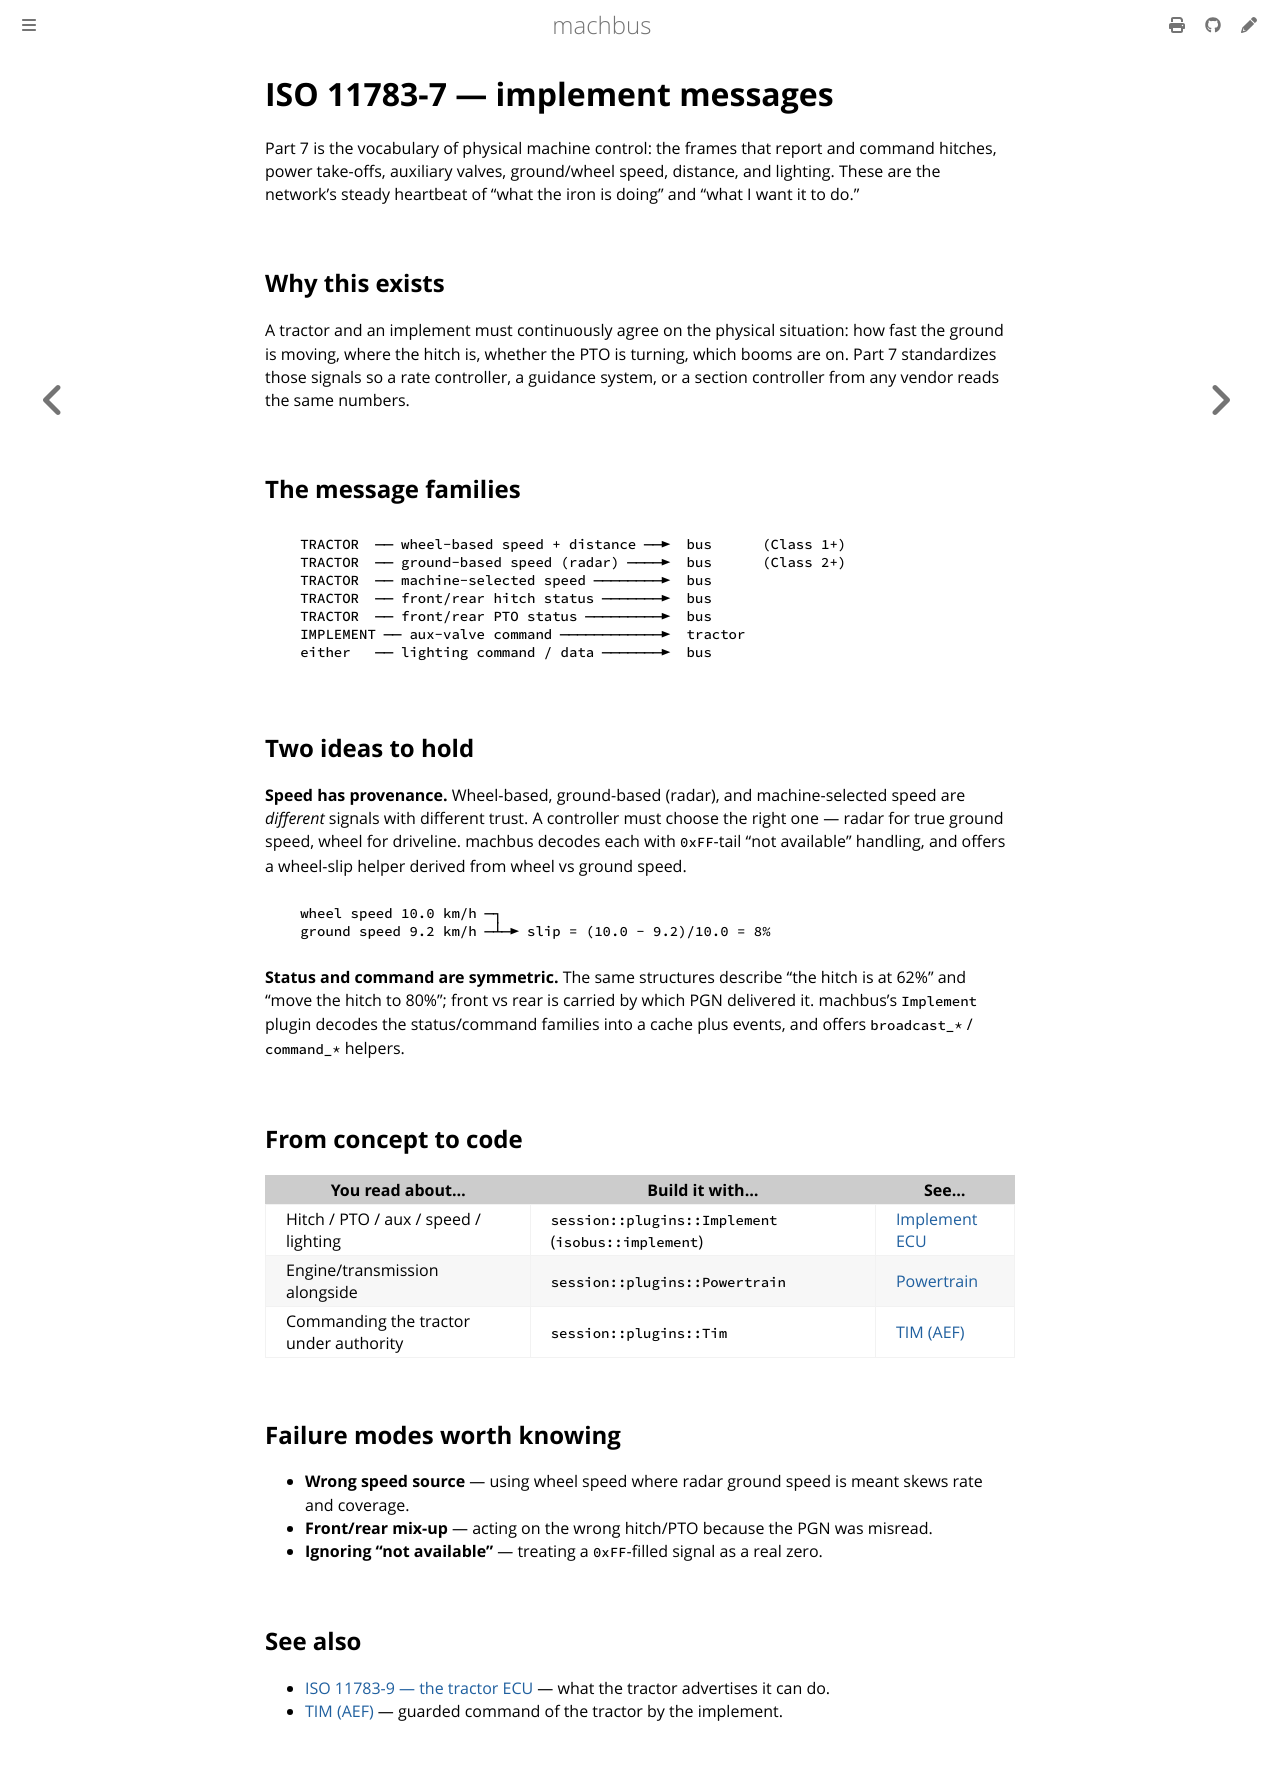

repository: robolibs/machbus · page: standards/iso11783-implement-messages.html · generator: mdbook

# ISO 11783-7 — implement messages

Part 7 is the vocabulary of physical machine control: the frames that report and
command hitches, power take-offs, auxiliary valves, ground/wheel speed, distance, and
lighting. These are the network's steady heartbeat of "what the iron is doing" and
"what I want it to do."

## Why this exists

A tractor and an implement must continuously agree on the physical situation: how fast
the ground is moving, where the hitch is, whether the PTO is turning, which booms are
on. Part 7 standardizes those signals so a rate controller, a guidance system, or a
section controller from any vendor reads the same numbers.

## The message families

```
   TRACTOR  ── wheel-based speed + distance ──►  bus      (Class 1+)
   TRACTOR  ── ground-based speed (radar) ────►  bus      (Class 2+)
   TRACTOR  ── machine-selected speed ────────►  bus
   TRACTOR  ── front/rear hitch status ───────►  bus
   TRACTOR  ── front/rear PTO status ─────────►  bus
   IMPLEMENT ── aux-valve command ────────────►  tractor
   either   ── lighting command / data ───────►  bus
```

## Two ideas to hold

**Speed has provenance.** Wheel-based, ground-based (radar), and machine-selected
speed are *different* signals with different trust. A controller must choose the right
one — radar for true ground speed, wheel for driveline. machbus decodes each with
`0xFF`-tail "not available" handling, and offers a wheel-slip helper derived from
wheel vs ground speed.

```
   wheel speed 10.0 km/h ─┐
   ground speed 9.2 km/h ─┴─► slip = (10.0 − 9.2)/10.0 = 8%
```

**Status and command are symmetric.** The same structures describe "the hitch is at
62%" and "move the hitch to 80%"; front vs rear is carried by which PGN delivered it.
machbus's `Implement` plugin decodes the status/command families into a cache plus
events, and offers `broadcast_*` / `command_*` helpers.

## From concept to code

| You read about… | Build it with… | See… |
| --- | --- | --- |
| Hitch / PTO / aux / speed / lighting | `session::plugins::Implement` (`isobus::implement`) | [Implement ECU](../tutorials/implement-ecu.md) |
| Engine/transmission alongside | `session::plugins::Powertrain` | [Powertrain](../tutorials/powertrain.md) |
| Commanding the tractor under authority | `session::plugins::Tim` | [TIM (AEF)](tim.md) |

## Failure modes worth knowing

- **Wrong speed source** — using wheel speed where radar ground speed is meant skews
  rate and coverage.
- **Front/rear mix-up** — acting on the wrong hitch/PTO because the PGN was misread.
- **Ignoring "not available"** — treating a `0xFF`-filled signal as a real zero.

## See also

- [ISO 11783-9 — the tractor ECU](iso11783-tractor-ecu.md) — what the tractor advertises
  it can do.
- [TIM (AEF)](tim.md) — guarded command of the tractor by the implement.
